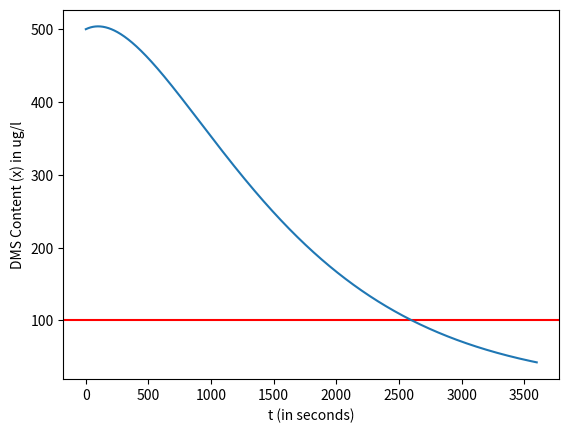

Write the Python code that produced this figure.
"""
Written by: Seth Weiss
Started on: 9/12/22
Description: A program that uses the Runge Kutta method (RK4) of numerical analysis
to solve the differential equations presented in papers by H. Scheuren and M. Dillenburger.
This program starts by lifting the RK4 example from Geeks for Geeks written by Arpit Agarwal:
https://www.geeksforgeeks.org/runge-kutta-4th-order-method-solve-differential-equation/
This program also used the code from the following link as a starting point:
https://www.codesansar.com/numerical-methods/runge-kutta-fourth-order-rk4-python-program.htm
"""
import math
import pandas as pd
from matplotlib import pyplot as plt


###### Function to be solved ######
# Example problem
def f_example(x, y):
    """
    A simple example problem to confirm that the RK4 method is working correctly.
    """
    return y - x


def eqn_1(c_i_0, k, t, step):
    """
    Equation 1 from Scheuren (2014) Thermodynamic Validation of Wort Boiling Systems.

    Calculation of the cleavage of DMSP and formation of DMS
    Paper describes it as a differential equation but it does not resemble one:
    c_i,1 = c_i,0 * e**(-k * t_1)

    NOTE 1: Scheuren uses 2.71 for e in the Excel file he gave me,
        This returns slightly different values than when using math.exp()

    NOTE 2: The 60 is to convert an input time of minutes to seconds.
        This does not appear in the paper, but is included in the Excel document from Scheuren. 

    :param c_i_0: Initial DMSP content.
    :param k: Rate constant.
    :param t: Given instant in time.
    :param step: Time interval for each calculation.
    :return: List with DMSP concentration for each time step in the given range. 
    """
    c_i = []
    for i in range(0, t + step, step):
        c_i.append(c_i_0 * math.exp(-k * 60 * i))
        # c_i.append(c_i_0 * 2.71**(-k * 60 * i))   # NOTE: Using 2.71 instead of math.exp will cause unittest to fail.
    
    return c_i
    

def eqn_4():
    """
    Equation 4 from Scheuren (2014) Thermodynamic Validation of Wort Boiling Systems.

    Equation models the evaporation of DMS from water kettle boiling without consideration of DMSP to DMS conversion.

    (dx_i)/(dt) = (-D_dot * x_i * (K_i - 1)) / L
    """
    pass

def eqn_13(t, x_i):
    """
    Equation 13 from Scheuren (2014) Thermodynamic Validation of Wort Boiling Systems.

    Equation 4 from Dillenburger (2017) calculates 'the boiling of wort in a kettle through direct
    heating of tank walls in terms of the evaporation of DMS in water and teh simultaneous reproduction
    of DMSP'
    
    Local variables go against python convention to keep them consistent with the variables used in the papers.
    :param x_i: Dimethyl sulphide content
    :param t: time
    :return: The change in DMS content dependent on a process time

    NOTE: If using Dillenburger values, make sure to alter the x0 input for the RK4 Method (see belowe)
    Notes on results:
    - Using all Dillenburger constants and x0 = 500 yields a boil time of 30 minutes (1760ish seconds) to reach 100 ug/l of DMS
    - Using all Dillenburger constants and x0 = 273 yields a boil time of 20 minutes (1209ish seconds) to reach 100 ug/l of DMS
    - Using constants from Scheuren's Excel where available and x0 = 500 yields a boil time of 43 minutes (2590 seconds)
    """
    # Steam flow in L/s
    D_dot = 1.1     # From Dillenburger (2017)

    # Initial wort volume (boil start)
    L_0 = 73200     # From Dillenburger (2017)

    # Volatility
    K_i = 78        # From Dillenburger (2017) (was 76 before refactor, not sure where 76 came from)

    # Rate constant
    k = 0.00130809768004509     # From Scheuren's Excel
    # k = 0.00025     # From Dillenburger (2017)
    
    # Dimethyl sulphide precursor (DMSP) in micrograms/L
    c_i0 = 500      # From Scheuren's Excel
    # c_i0 = 227      # From Dillenburger (2017)

    return -(D_dot/L_0) * (K_i * x_i - x_i - c_i0) + k * c_i0 * math.exp(-k * t)


def rk4(f, t0, x0, h, n):
    """
    Runge-Kutta 4th Order method for solving a differential equation. 

    :param f: The function to be analyzed with teh RK4 method.
    :param t0: Initial time for t in the form dx/dt. This corresponds to x in the form dy/dx.
    :param x0: Initial value of x in the form dx/dt. This corresponds to y in the form dy/dx.
    :param h: The time step for each iteration of the RK4 method.
    :param n: The total number of steps in the analysis.
    :return: A dictionary with tn as each key and xn as the corresponding value.
    :return: A list with the header names.
    """
    xn = x0
    data = {t0: xn}
    n = n + 1
    headers = ["tn", "xn"]

    for i in range(n):
        tn = i * h
        k1 = h * (f(tn, xn))
        k2 = h * (f((tn + h / 2), (xn + k1 / 2)))
        k3 = h * (f((tn + h / 2), (xn + k2 / 2)))
        k4 = h * (f((tn + h), (xn + k3)))
        k = (k1 + 2 * k2 + 2 * k3 + k4) / 6
        data[round(tn, 2)] = xn
        xn = xn + k

    return data, headers


if __name__ == "__main__":

    # For eqn 1
    c_i_0 = 500    # From Scheuren's Excel 
    k = 0.00130809768004509     # From Scheuren's Excel
    c_i = eqn_1(c_i_0, k, 60, 5)
    print('c_i:\n', c_i)

    # For RK4
    # Inputs
    t0 = 0
    x0 = 500
    h = 1
    steps = 3600

    # NOTE: When modeling eqn 4 from Dillenburger (2017), input the following:
    # NOTE: The following inputs came from an interpretation of the 2017 Dillenburger paper.
    # t0 = 0  # (Start time)
    # x0 = 273    # (DMS content)
    # h = 1   # (Step size of 1 second)
    # steps = 3600    # (3600 seconds is 1 hr)

    ##### RK4 method call f4 ######
    data, headers = rk4(eqn_13, t0, x0, h, steps)
    df = pd.DataFrame(data.items(), columns=headers)
    print("\nRK4 DataFrame: \n", df)
    t = df["tn"]
    x = df["xn"]

    ###### plot the data #####
    plt.axhline(y=100, color='red')
    plt.plot(t, x)
    plt.xlabel("t (in seconds)")
    plt.ylabel("DMS Content (x) in ug/l")
    plt.show()

    ###### RK4 method call example function ######
    ###### This is used to test/confirm that the RK4 method works correctly ######
    # t0 = 0
    # x0 = 2
    # h = 0.1
    # steps = 20
    # data, headers = rk4(f_example, t0, x0, h, steps)
    # print("data:\n", data)
    # print("headers:\n", headers)
    # df = pd.DataFrame(data.items(), columns=headers)
    # print("\nRK4 DataFrame: \n", df)
    # t = df["tn"]
    # x = df["xn"]

    # plt.plot(t, x)
    # plt.xlabel("t (in seconds)")
    # plt.ylabel("DMS Content (x) in ug/l")
    # plt.show()

